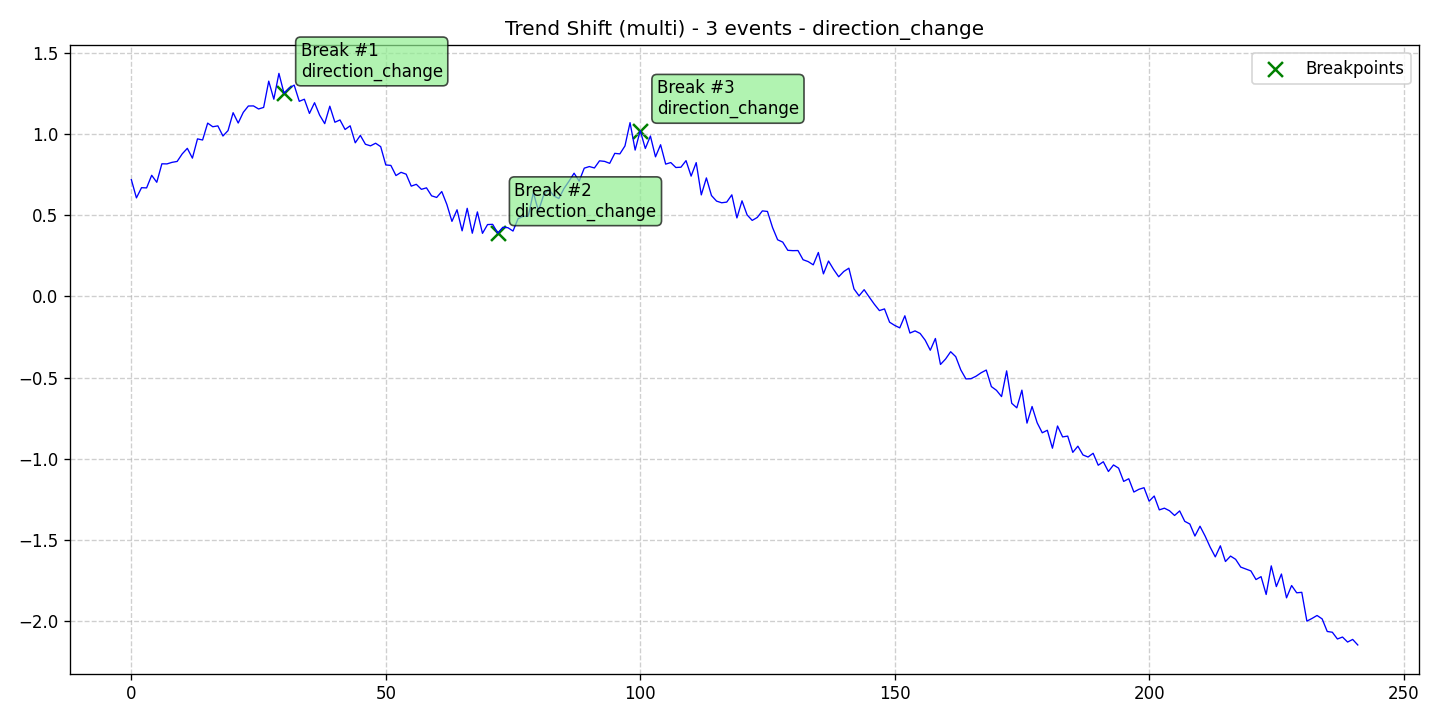

The table this chart was drawn from, first rows:
data, stationary, det_lin_up, det_lin_down, det_quad, det_cubic, det_exp, det_damped, stoc_trend, volatility, single_seas, multiple_seas, point_anom_single, point_anom_multi, collect_anom, context_anom, mean_shift, var_shift, trend_shift, date, is_break, is_anomaly, is_multi, location_beginning
0.719, 0, 0, 0, 0, 0, 0, 0, 0, 0, 0, 0, 0, 0, 0, 0, 0, 0, 1, 2020-01-01, 0, 0, 1, 0
0.6067, 0, 0, 0, 0, 0, 0, 0, 0, 0, 0, 0, 0, 0, 0, 0, 0, 0, 1, 2020-01-02, 0, 0, 1, 0
0.6694, 0, 0, 0, 0, 0, 0, 0, 0, 0, 0, 0, 0, 0, 0, 0, 0, 0, 1, 2020-01-03, 0, 0, 1, 0
0.6682, 0, 0, 0, 0, 0, 0, 0, 0, 0, 0, 0, 0, 0, 0, 0, 0, 0, 1, 2020-01-04, 0, 0, 1, 0
0.7458, 0, 0, 0, 0, 0, 0, 0, 0, 0, 0, 0, 0, 0, 0, 0, 0, 0, 1, 2020-01-05, 0, 0, 1, 0
0.7027, 0, 0, 0, 0, 0, 0, 0, 0, 0, 0, 0, 0, 0, 0, 0, 0, 0, 1, 2020-01-06, 0, 0, 1, 0
0.8165, 0, 0, 0, 0, 0, 0, 0, 0, 0, 0, 0, 0, 0, 0, 0, 0, 0, 1, 2020-01-07, 0, 0, 1, 0
0.8159, 0, 0, 0, 0, 0, 0, 0, 0, 0, 0, 0, 0, 0, 0, 0, 0, 0, 1, 2020-01-08, 0, 0, 1, 0
0.8255, 0, 0, 0, 0, 0, 0, 0, 0, 0, 0, 0, 0, 0, 0, 0, 0, 0, 1, 2020-01-09, 0, 0, 1, 0
0.8311, 0, 0, 0, 0, 0, 0, 0, 0, 0, 0, 0, 0, 0, 0, 0, 0, 0, 1, 2020-01-10, 0, 0, 1, 0
0.8776, 0, 0, 0, 0, 0, 0, 0, 0, 0, 0, 0, 0, 0, 0, 0, 0, 0, 1, 2020-01-11, 0, 0, 1, 0
0.9117, 0, 0, 0, 0, 0, 0, 0, 0, 0, 0, 0, 0, 0, 0, 0, 0, 0, 1, 2020-01-12, 0, 0, 1, 0
0.8515, 0, 0, 0, 0, 0, 0, 0, 0, 0, 0, 0, 0, 0, 0, 0, 0, 0, 1, 2020-01-13, 0, 0, 1, 0
0.97, 0, 0, 0, 0, 0, 0, 0, 0, 0, 0, 0, 0, 0, 0, 0, 0, 0, 1, 2020-01-14, 0, 0, 1, 0
0.963, 0, 0, 0, 0, 0, 0, 0, 0, 0, 0, 0, 0, 0, 0, 0, 0, 0, 1, 2020-01-15, 0, 0, 1, 0
1.067, 0, 0, 0, 0, 0, 0, 0, 0, 0, 0, 0, 0, 0, 0, 0, 0, 0, 1, 2020-01-16, 0, 0, 1, 0
1.045, 0, 0, 0, 0, 0, 0, 0, 0, 0, 0, 0, 0, 0, 0, 0, 0, 0, 1, 2020-01-17, 0, 0, 1, 0
1.05, 0, 0, 0, 0, 0, 0, 0, 0, 0, 0, 0, 0, 0, 0, 0, 0, 0, 1, 2020-01-18, 0, 0, 1, 0
0.9877, 0, 0, 0, 0, 0, 0, 0, 0, 0, 0, 0, 0, 0, 0, 0, 0, 0, 1, 2020-01-19, 0, 0, 1, 0
1.021, 0, 0, 0, 0, 0, 0, 0, 0, 0, 0, 0, 0, 0, 0, 0, 0, 0, 1, 2020-01-20, 0, 0, 1, 0
1.131, 0, 0, 0, 0, 0, 0, 0, 0, 0, 0, 0, 0, 0, 0, 0, 0, 0, 1, 2020-01-21, 0, 0, 1, 0
1.067, 0, 0, 0, 0, 0, 0, 0, 0, 0, 0, 0, 0, 0, 0, 0, 0, 0, 1, 2020-01-22, 0, 0, 1, 0
1.133, 0, 0, 0, 0, 0, 0, 0, 0, 0, 0, 0, 0, 0, 0, 0, 0, 0, 1, 2020-01-23, 0, 0, 1, 0
1.172, 0, 0, 0, 0, 0, 0, 0, 0, 0, 0, 0, 0, 0, 0, 0, 0, 0, 1, 2020-01-24, 0, 0, 1, 0
1.173, 0, 0, 0, 0, 0, 0, 0, 0, 0, 0, 0, 0, 0, 0, 0, 0, 0, 1, 2020-01-25, 0, 0, 1, 0
1.154, 0, 0, 0, 0, 0, 0, 0, 0, 0, 0, 0, 0, 0, 0, 0, 0, 0, 1, 2020-01-26, 0, 0, 1, 0
1.164, 0, 0, 0, 0, 0, 0, 0, 0, 0, 0, 0, 0, 0, 0, 0, 0, 0, 1, 2020-01-27, 0, 0, 1, 0
1.325, 0, 0, 0, 0, 0, 0, 0, 0, 0, 0, 0, 0, 0, 0, 0, 0, 0, 1, 2020-01-28, 0, 0, 1, 0
1.214, 0, 0, 0, 0, 0, 0, 0, 0, 0, 0, 0, 0, 0, 0, 0, 0, 0, 1, 2020-01-29, 0, 0, 1, 0
1.373, 0, 0, 0, 0, 0, 0, 0, 0, 0, 0, 0, 0, 0, 0, 0, 0, 0, 1, 2020-01-30, 0, 0, 1, 0
1.251, 0, 0, 0, 0, 0, 0, 0, 0, 0, 0, 0, 0, 0, 0, 0, 0, 0, 1, 2020-01-31, 1, 0, 1, 0
1.282, 0, 0, 0, 0, 0, 0, 0, 0, 0, 0, 0, 0, 0, 0, 0, 0, 0, 1, 2020-02-01, 0, 0, 1, 0
1.301, 0, 0, 0, 0, 0, 0, 0, 0, 0, 0, 0, 0, 0, 0, 0, 0, 0, 1, 2020-02-02, 0, 0, 1, 0
1.201, 0, 0, 0, 0, 0, 0, 0, 0, 0, 0, 0, 0, 0, 0, 0, 0, 0, 1, 2020-02-03, 0, 0, 1, 0
1.214, 0, 0, 0, 0, 0, 0, 0, 0, 0, 0, 0, 0, 0, 0, 0, 0, 0, 1, 2020-02-04, 0, 0, 1, 0
1.127, 0, 0, 0, 0, 0, 0, 0, 0, 0, 0, 0, 0, 0, 0, 0, 0, 0, 1, 2020-02-05, 0, 0, 1, 0
1.193, 0, 0, 0, 0, 0, 0, 0, 0, 0, 0, 0, 0, 0, 0, 0, 0, 0, 1, 2020-02-06, 0, 0, 1, 0
1.116, 0, 0, 0, 0, 0, 0, 0, 0, 0, 0, 0, 0, 0, 0, 0, 0, 0, 1, 2020-02-07, 0, 0, 1, 0
1.064, 0, 0, 0, 0, 0, 0, 0, 0, 0, 0, 0, 0, 0, 0, 0, 0, 0, 1, 2020-02-08, 0, 0, 1, 0
1.171, 0, 0, 0, 0, 0, 0, 0, 0, 0, 0, 0, 0, 0, 0, 0, 0, 0, 1, 2020-02-09, 0, 0, 1, 0
1.072, 0, 0, 0, 0, 0, 0, 0, 0, 0, 0, 0, 0, 0, 0, 0, 0, 0, 1, 2020-02-10, 0, 0, 1, 0
1.086, 0, 0, 0, 0, 0, 0, 0, 0, 0, 0, 0, 0, 0, 0, 0, 0, 0, 1, 2020-02-11, 0, 0, 1, 0
1.028, 0, 0, 0, 0, 0, 0, 0, 0, 0, 0, 0, 0, 0, 0, 0, 0, 0, 1, 2020-02-12, 0, 0, 1, 0
1.05, 0, 0, 0, 0, 0, 0, 0, 0, 0, 0, 0, 0, 0, 0, 0, 0, 0, 1, 2020-02-13, 0, 0, 1, 0
0.9457, 0, 0, 0, 0, 0, 0, 0, 0, 0, 0, 0, 0, 0, 0, 0, 0, 0, 1, 2020-02-14, 0, 0, 1, 0
0.9914, 0, 0, 0, 0, 0, 0, 0, 0, 0, 0, 0, 0, 0, 0, 0, 0, 0, 1, 2020-02-15, 0, 0, 1, 0
0.9369, 0, 0, 0, 0, 0, 0, 0, 0, 0, 0, 0, 0, 0, 0, 0, 0, 0, 1, 2020-02-16, 0, 0, 1, 0
0.927, 0, 0, 0, 0, 0, 0, 0, 0, 0, 0, 0, 0, 0, 0, 0, 0, 0, 1, 2020-02-17, 0, 0, 1, 0
0.9432, 0, 0, 0, 0, 0, 0, 0, 0, 0, 0, 0, 0, 0, 0, 0, 0, 0, 1, 2020-02-18, 0, 0, 1, 0
0.922, 0, 0, 0, 0, 0, 0, 0, 0, 0, 0, 0, 0, 0, 0, 0, 0, 0, 1, 2020-02-19, 0, 0, 1, 0
0.8096, 0, 0, 0, 0, 0, 0, 0, 0, 0, 0, 0, 0, 0, 0, 0, 0, 0, 1, 2020-02-20, 0, 0, 1, 0
0.8065, 0, 0, 0, 0, 0, 0, 0, 0, 0, 0, 0, 0, 0, 0, 0, 0, 0, 1, 2020-02-21, 0, 0, 1, 0
0.7442, 0, 0, 0, 0, 0, 0, 0, 0, 0, 0, 0, 0, 0, 0, 0, 0, 0, 1, 2020-02-22, 0, 0, 1, 0
0.764, 0, 0, 0, 0, 0, 0, 0, 0, 0, 0, 0, 0, 0, 0, 0, 0, 0, 1, 2020-02-23, 0, 0, 1, 0
0.7527, 0, 0, 0, 0, 0, 0, 0, 0, 0, 0, 0, 0, 0, 0, 0, 0, 0, 1, 2020-02-24, 0, 0, 1, 0
0.679, 0, 0, 0, 0, 0, 0, 0, 0, 0, 0, 0, 0, 0, 0, 0, 0, 0, 1, 2020-02-25, 0, 0, 1, 0
0.6902, 0, 0, 0, 0, 0, 0, 0, 0, 0, 0, 0, 0, 0, 0, 0, 0, 0, 1, 2020-02-26, 0, 0, 1, 0
0.6594, 0, 0, 0, 0, 0, 0, 0, 0, 0, 0, 0, 0, 0, 0, 0, 0, 0, 1, 2020-02-27, 0, 0, 1, 0
0.6685, 0, 0, 0, 0, 0, 0, 0, 0, 0, 0, 0, 0, 0, 0, 0, 0, 0, 1, 2020-02-28, 0, 0, 1, 0
0.6194, 0, 0, 0, 0, 0, 0, 0, 0, 0, 0, 0, 0, 0, 0, 0, 0, 0, 1, 2020-02-29, 0, 0, 1, 0
... 182 more rows
